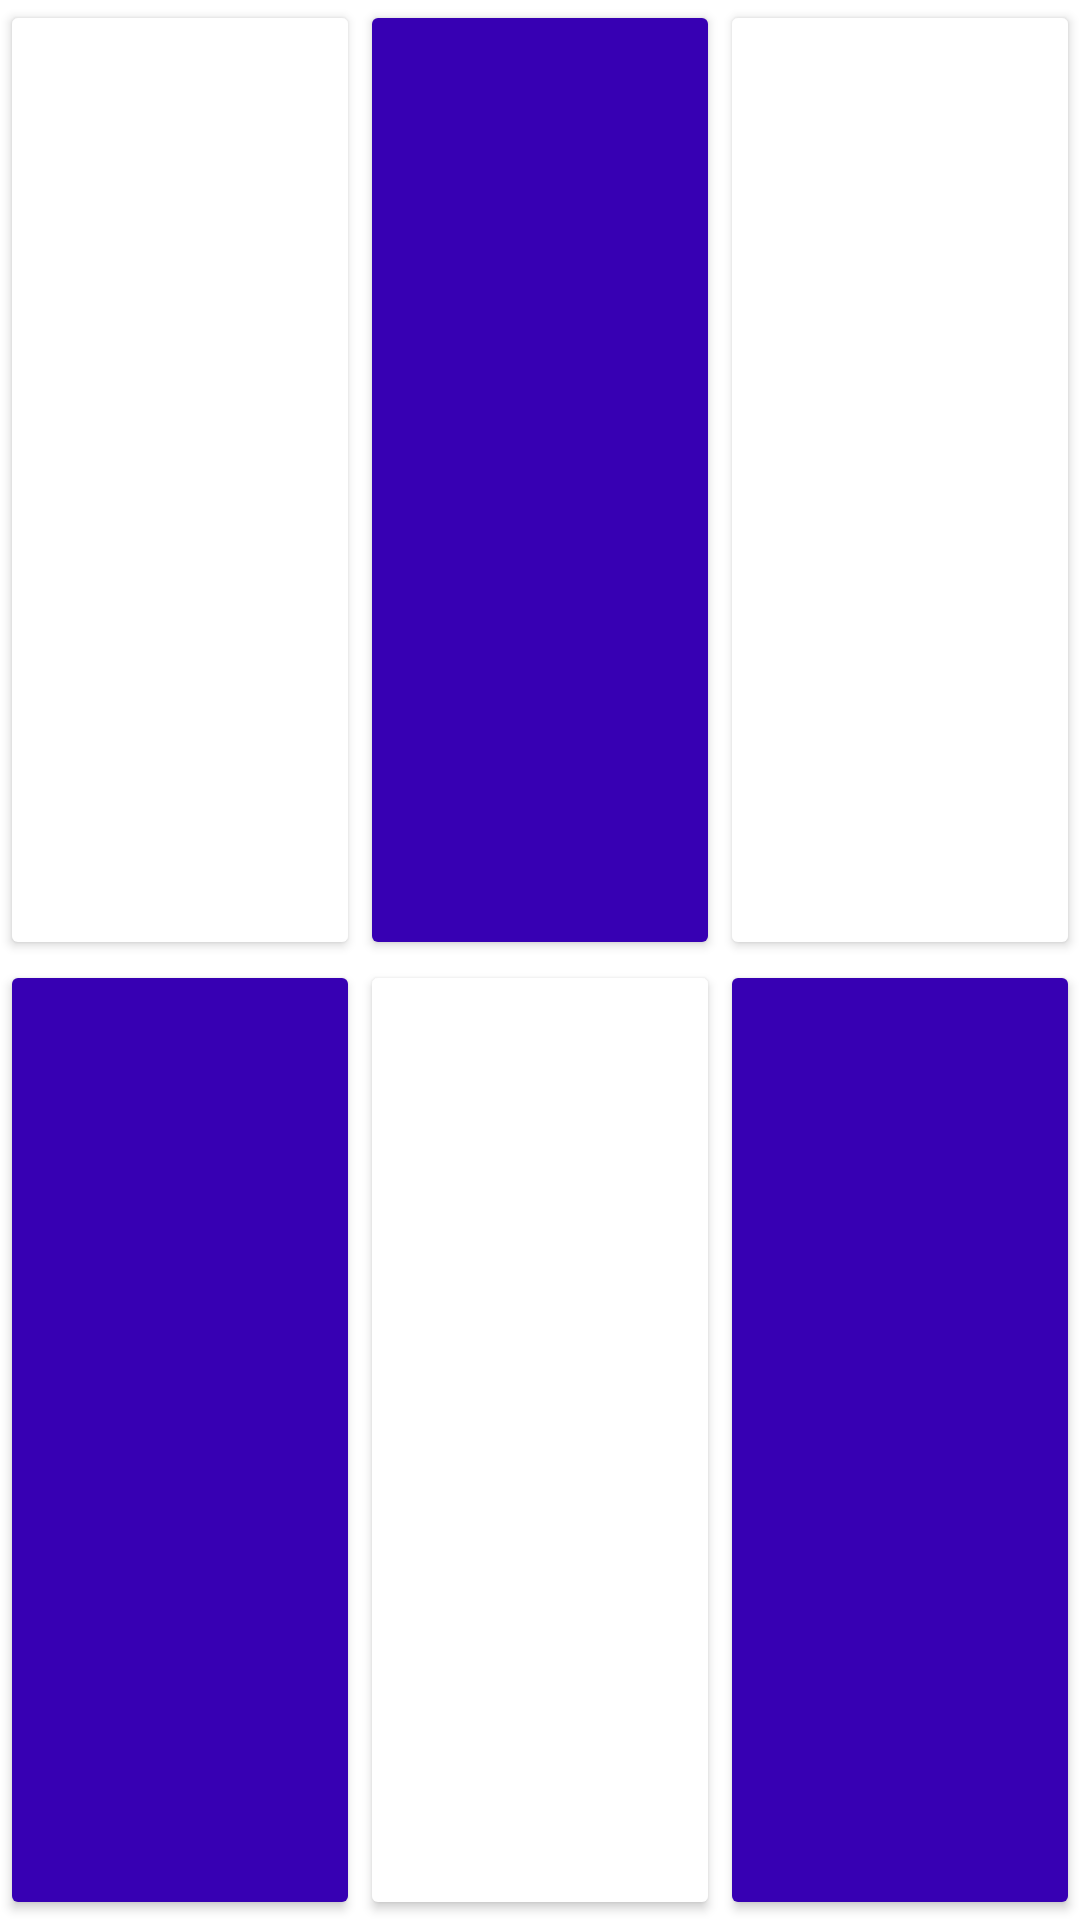

This screen was rendered from an Android layout file. Write that file and the resources it references.
<!-- AndroidManifest.xml: application theme Theme.EjLinearLayout -->
<!-- res/layout/activity_main3.xml -->
<?xml version="1.0" encoding="utf-8"?>
<LinearLayout xmlns:android="http://schemas.android.com/apk/res/android"
    android:layout_width="match_parent"
    android:layout_height="match_parent"
    android:orientation="vertical">


    <LinearLayout
        android:layout_width="match_parent"
        android:layout_height="0dp"
        android:orientation="horizontal"
        android:layout_weight="1">

        <Button
            android:layout_width="0dp"
            android:layout_height="match_parent"
            android:backgroundTint="@color/white"
            android:layout_weight="1"
            />

        <Button
            android:layout_width="0dp"
            android:layout_height="match_parent"
            android:layout_weight="1"
            android:backgroundTint="@color/purple_700"/>

        <Button
            android:layout_width="0dp"
            android:layout_height="match_parent"
            android:layout_weight="1"
            android:backgroundTint="@color/white" />





    </LinearLayout>

    <LinearLayout
        android:layout_width="match_parent"
        android:layout_height="0dp"
        android:orientation="horizontal"
        android:layout_weight="1">

        <Button
            android:layout_width="0dp"
            android:layout_height="match_parent"
            android:backgroundTint="@color/purple_700"
            android:layout_weight="1"
            />

        <Button
            android:layout_width="0dp"
            android:layout_height="match_parent"
            android:layout_weight="1"
            android:backgroundTint="@color/white"/>

        <Button
            android:layout_width="0dp"
            android:layout_height="match_parent"
            android:layout_weight="1"
            android:backgroundTint="@color/purple_700" />





    </LinearLayout>




</LinearLayout>
<!-- resources referenced by this layout -->
<resources>
  <color name="purple_700">#FF3700B3</color>
  <color name="white">#FFFFFFFF</color>
  <style name="Theme.EjLinearLayout" parent="Theme.MaterialComponents.DayNight.DarkActionBar">
          
          <item name="colorPrimary">@color/purple_500</item>
          <item name="colorPrimaryVariant">@color/purple_700</item>
          <item name="colorOnPrimary">@color/white</item>
          
          <item name="colorSecondary">@color/teal_200</item>
          <item name="colorSecondaryVariant">@color/teal_700</item>
          <item name="colorOnSecondary">@color/black</item>
          
          <item name="android:statusBarColor" tools:targetApi="l">?attr/colorPrimaryVariant</item>
          
      </style>
  <color name="purple_500">#FF6200EE</color>
  <color name="teal_200">#FF03DAC5</color>
  <color name="teal_700">#FF018786</color>
  <color name="black">#FF000000</color>
</resources>
